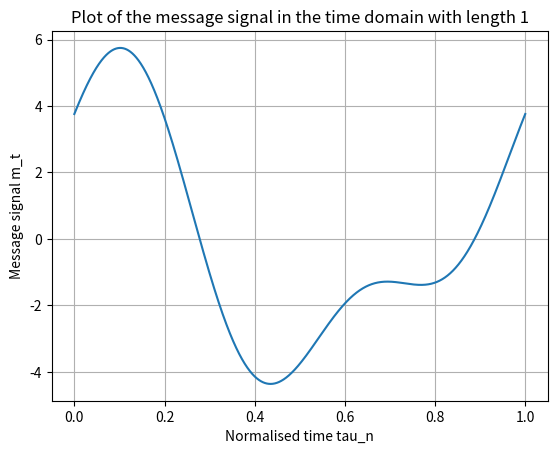
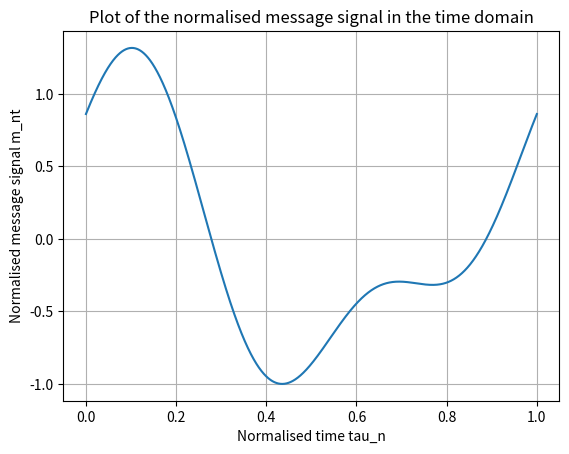
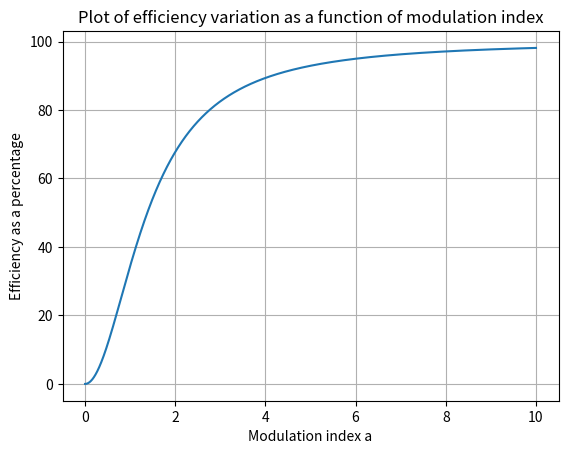
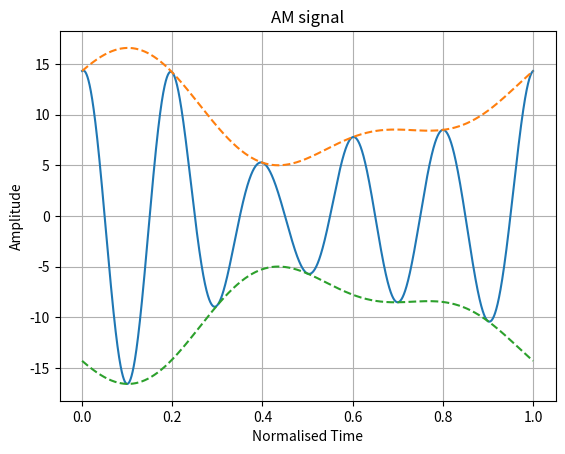
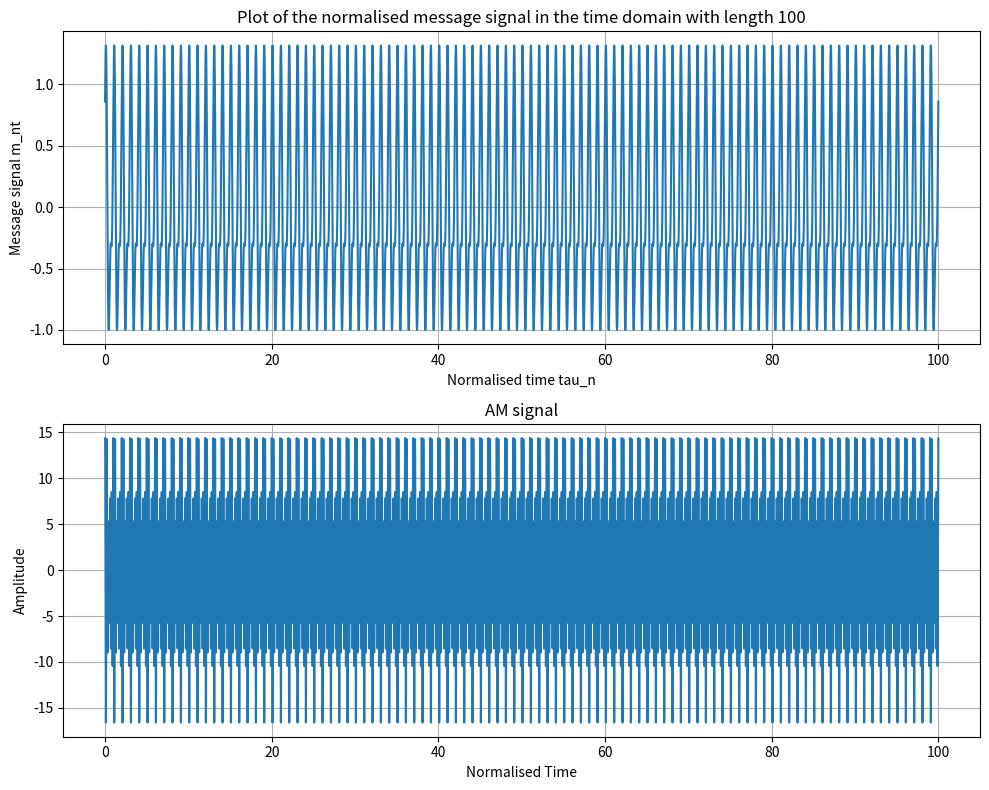

Write Python code to recreate these figures, in order. (Note: this script raises an exception after producing the figures.)
import numpy as np 
import matplotlib.pyplot as plt

L1 = 1
N1 = 10000
tau_n = np.linspace(0,L1,N1)
m_t = []
r1 = 4
r2 = 2
phi_1 = -np.pi/9
phi_2 = 0

for i in range(len(tau_n)):
    m_t.append(r1*np.cos(2*np.pi*tau_n[i] + phi_1) + r2*np.sin(4*np.pi*tau_n[i] + phi_2))

plt.title("Plot of the message signal in the time domain with length 1")
plt.xlabel("Normalised time tau_n")
plt.ylabel("Message signal m_t")

plt.plot(tau_n, m_t)
plt.grid()

plt.show()
plt.close()

min_val = 9999999
corresponding_tau = 0
index = 0

for i in range(len(m_t)):
    if m_t[i] < min_val:
        min_val = m_t[i]
        index = i
        corresponding_tau = tau_n[i]

print(f'Min value is {min_val:.2f}')
print(f'Min value occurs when tau is {corresponding_tau:.2f}')

Y = r1/abs(min_val)
Z = r2/abs(min_val)

m_nt = []
for i in range(len(tau_n)):
    m_nt.append(Y*np.cos(2*np.pi*tau_n[i] + phi_1) + Z*np.sin(4*np.pi*tau_n[i] + phi_2))

plt.title("Plot of the normalised message signal in the time domain")
plt.xlabel("Normalised time tau_n")
plt.ylabel("Normalised message signal m_nt")

plt.plot(tau_n, m_nt)
plt.grid()

plt.show()
plt.close()

min_norm_val = 9999999
for i in range(len(m_nt)):
    if m_t[i] < min_norm_val:
        min_norm_val = m_nt[i]

if min_norm_val + 1 >= 0:
    print("Condition is held for all t")
else:
    print("Condition is not held")

# Ycos(2*pi*f_m*t - pi/9) + Zsin(4*pi*f_m*t) = Ycos(pi/9)cos(2*pi*f_m*t) + Ysin(pi/9)sin(2*pi*f_m*t) + Zsin(4*pi*f_m*t)
# Therefore, A1 = Ycos(pi/9), B1 = Ysin(pi/9), B2 = Z and all other A_n and B_n = 0 for all natural numbers n
P1 = 1/2 * ((Y*np.cos(np.pi/9))**2 + (Y*np.sin(np.pi/9))**2 + Z**2)
print(P1)

a1 = 0.5
efficiency = (a1**2)*P1/(1+(a1**2)*P1) * 100

a2 = np.linspace(0,10,N1)
eff = []
for i in range(len(a2)):
    eff.append((a2[i]**2)*P1/(1+(a2[i]**2)*P1) * 100)

plt.title("Plot of efficiency variation as a function of modulation index")
plt.xlabel("Modulation index a")
plt.ylabel("Efficiency as a percentage")

plt.plot(a2, eff)
plt.grid()

plt.show()
plt.close()

P = 50
Ac = np.sqrt(2*P)

k = 5
a = 0.5
x_ct = []
for i in range(len(tau_n)):
    x_ct.append(Ac*(1 + a*m_nt[i])*np.cos(2*np.pi*tau_n[i]*k))

envU = []
for i in range(len(tau_n)):
    envU.append(Ac*(1 + a*m_nt[i]))

envL = []
for i in range(len(tau_n)):
    envL.append(-Ac*(1 + a*m_nt[i]))

plt.title("AM signal")
plt.xlabel("Normalised Time")
plt.ylabel("Amplitude")

plt.plot(tau_n, x_ct)
plt.plot(tau_n, envU, linestyle = "--")
plt.plot(tau_n, envL, linestyle = "--")
plt.grid()

plt.show()
plt.close()

L2 = 100
N2 = 2**18
tau_n2 = np.linspace(0,L2,N2)
m_nt2 = []
for i in range(len(tau_n2)):
  m_nt2.append(Y*np.cos(2*np.pi*tau_n2[i] + phi_1) + Z*np.sin(4*np.pi*tau_n2[i] + phi_2))


k = 5
a = 0.5
x_ct2 = []
for i in range(len(tau_n2)):
    x_ct2.append(Ac*(1 + a*m_nt2[i])*np.cos(2*np.pi*tau_n2[i]*k))

fig, axs = plt.subplots(2, 1, figsize = (10, 8))

axs[0].plot(tau_n2, m_nt2)
axs[0].set_title("Plot of the normalised message signal in the time domain with length 100")
axs[0].set_xlabel("Normalised time tau_n")
axs[0].set_ylabel("Message signal m_nt")
axs[0].grid()

axs[1].plot(tau_n2, x_ct2)
axs[1].set_title("AM signal")
axs[1].set_xlabel("Normalised Time")
axs[1].set_ylabel("Amplitude")
axs[1].grid()

plt.tight_layout()
plt.show()
plt.close()

from scipy.fft import fft, fftshift 

fourier = np.abs(fft(x_ct2))
fourier = fftshift(fourier)
fourier = fourier/max(fourier) * Ac
w = np.linspace(-N2/(2*L2),N2/(2*L2),N2)

plt.title("Spectrum of AM signal")
plt.xlabel("Frequency f/f_m (Hz)")
plt.ylabel("Amplitude, |X(omega)|")
plt.xlim(-10, 10)
plt.ylim(0,10)
T
plt.plot(w, fourier)

plt.show()
plt.close()

x_am_1 = (a*r1*Ac)/(2*np.abs(min_val))
x_am_2 = (a*r2*Ac)/(2*np.abs(min_val))
print(x_am_1, x_am_2)
